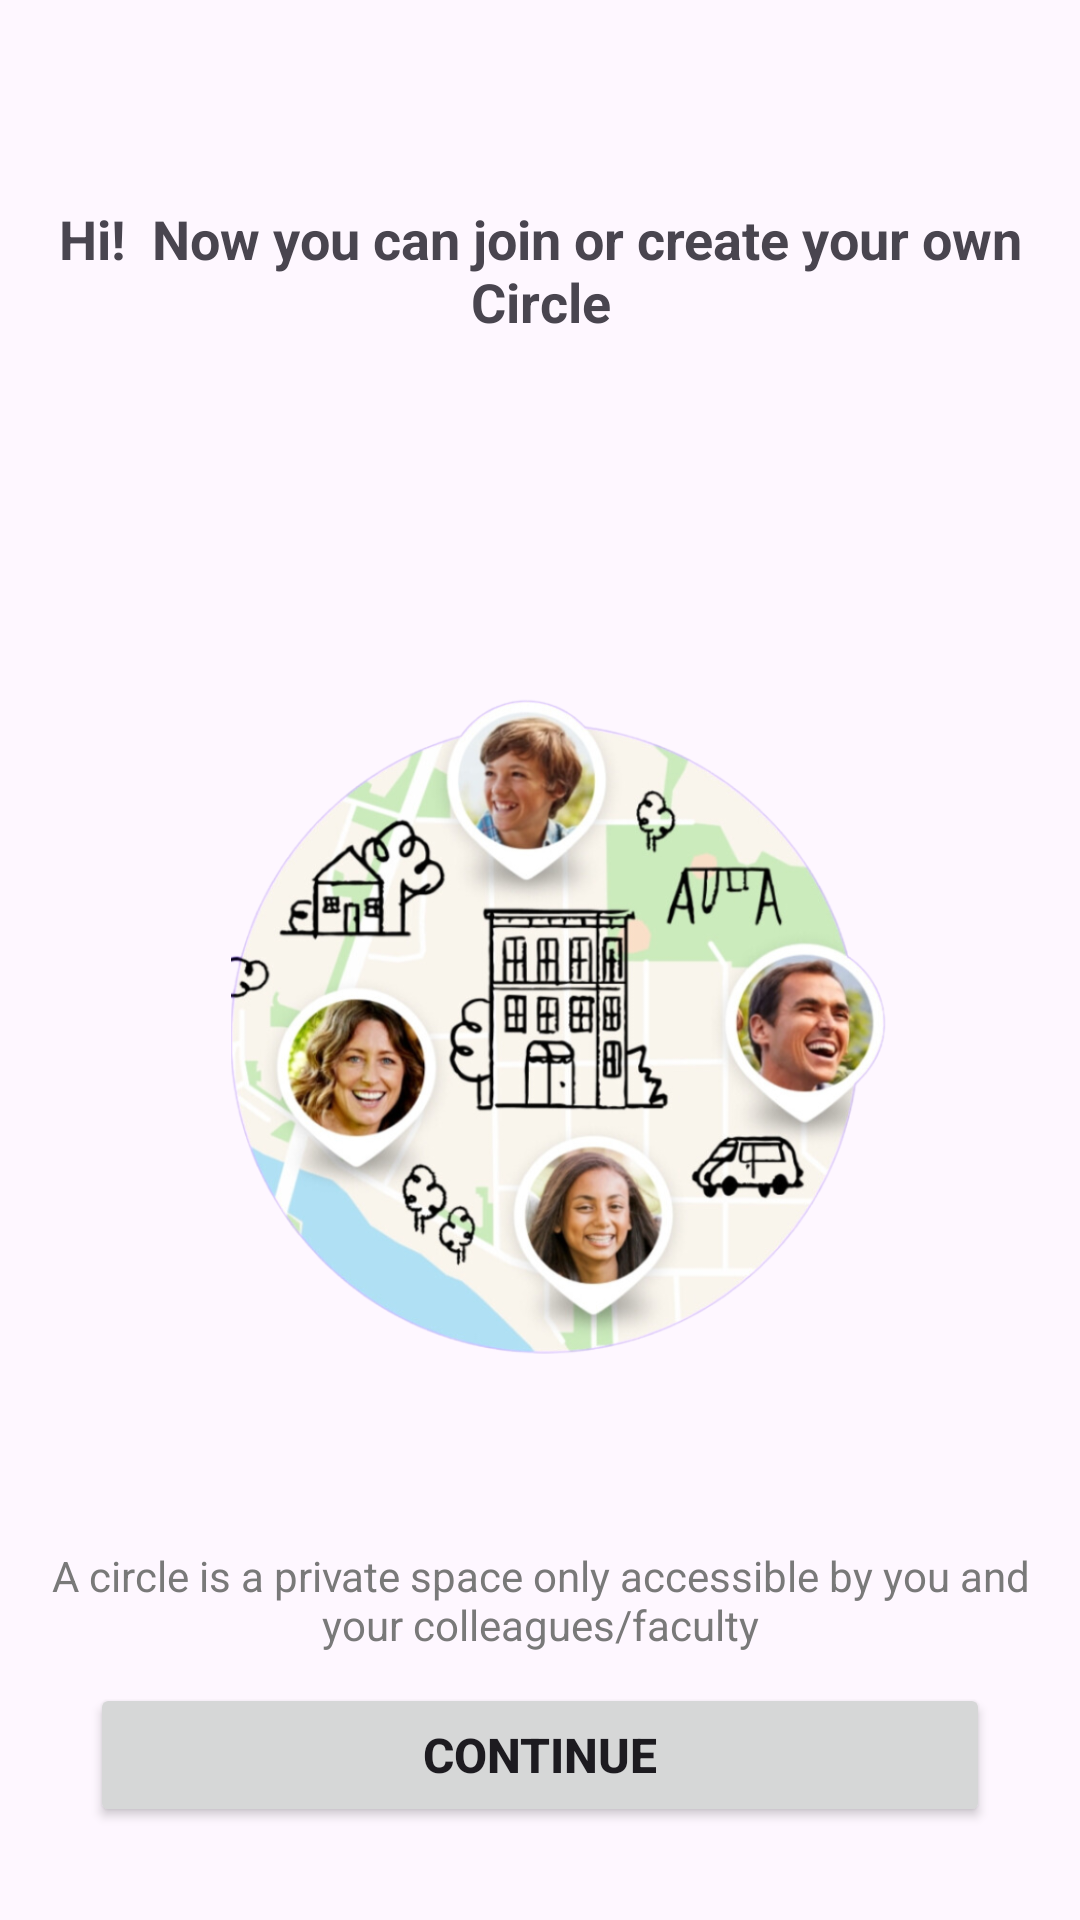

This screen was rendered from an Android layout file. Write that file and the resources it references.
<!-- AndroidManifest.xml: application theme Theme.Capstone -->
<!-- res/layout/activity_welcome.xml -->
<?xml version="1.0" encoding="utf-8"?>
<LinearLayout
    xmlns:android="http://schemas.android.com/apk/res/android"
    xmlns:app="http://schemas.android.com/apk/res-auto"
    xmlns:tools="http://schemas.android.com/tools"
    android:layout_width="match_parent"
    android:layout_height="match_parent"
    android:orientation="vertical"
    android:layout_gravity="center_horizontal"
    android:layout_margin="16dp"
    tools:context=".WelcomeActivity">

    
    <LinearLayout
        android:layout_width="match_parent"
        android:layout_height="180dp"
        android:orientation="vertical"
        android:gravity="center">

        <TextView
            android:layout_width="match_parent"
            android:layout_height="wrap_content"
            android:textAlignment="center"
            android:text="Hi!  Now you can join or create your own Circle"
            android:textStyle="bold"
            android:textSize="18dp"/>

    </LinearLayout>

    
    <LinearLayout
        android:layout_width="match_parent"
        android:layout_height="wrap_content"
        android:orientation="vertical"
        android:padding="12dp">

        <ImageView
            android:layout_width="match_parent"
            android:layout_height="300dp"
            android:src="@drawable/greet"/>
    </LinearLayout>

    
    <LinearLayout
        android:layout_width="match_parent"
        android:layout_height="120dp"
        android:gravity="bottom|center"
        android:orientation="vertical"
        android:padding="5dp">

        <TextView
            android:layout_width="340dp"
            android:layout_height="wrap_content"
            android:textAlignment="center"
            android:text="A circle is a private space only accessible by you and your colleagues/faculty"
            android:textColor="@color/light_gray"
            android:textSize="14dp"/>

        <Button
            android:layout_width="300dp"
            android:layout_height="wrap_content"
            android:gravity="center"
            android:text="Continue"
            android:textSize="16dp"
            android:textStyle="bold"
            android:padding="10dp"
            android:layout_margin="10dp"
            android:id="@+id/welcome_continue_button"/>
    </LinearLayout>

</LinearLayout>
<!-- resources referenced by this layout -->
<resources>
  <color name="light_gray">#797979</color>
  <!-- drawable greet: png bitmap (drawable, 483735 bytes) -->
  <style name="Theme.Capstone" parent="Base.Theme.Capstone" />
  <style name="Base.Theme.Capstone" parent="Theme.Material3.DayNight.NoActionBar">
          
           <item name="colorPrimary">@color/light_blue</item>
      </style>
  <color name="light_blue">#007AFF</color>
</resources>
